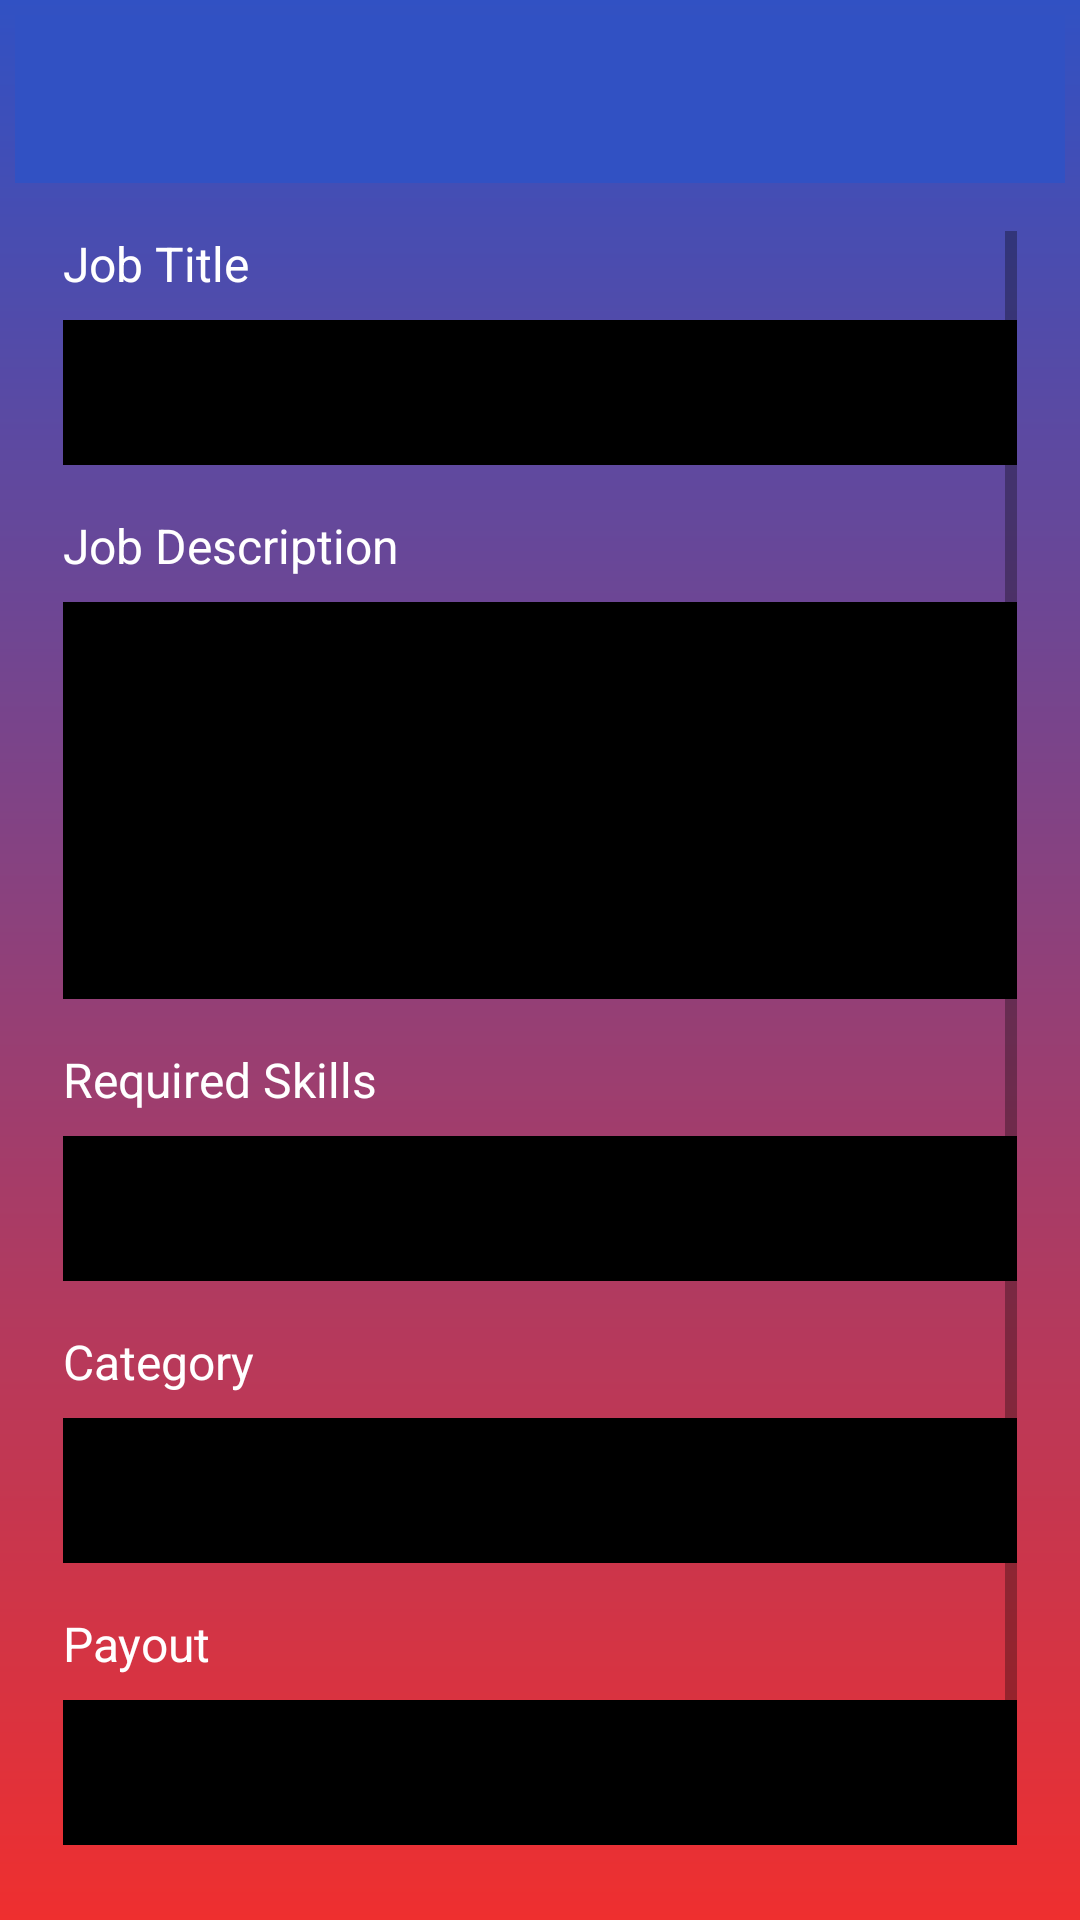

This screen was rendered from an Android layout file. Write that file and the resources it references.
<!-- AndroidManifest.xml: activity theme AppTheme.NoActionBar -->
<!-- res/layout/activity_job_posting.xml -->
<androidx.drawerlayout.widget.DrawerLayout xmlns:android="http://schemas.android.com/apk/res/android"
    xmlns:app="http://schemas.android.com/apk/res-auto"
    android:id="@+id/drawer_layout"
    android:layout_width="match_parent"
    android:layout_height="match_parent">

    
    <LinearLayout
        android:layout_width="match_parent"
        android:layout_height="match_parent"
        android:background="@drawable/gradient_background"
        android:orientation="vertical"
        android:padding="5dp">

        
        <androidx.appcompat.widget.Toolbar
            android:id="@+id/toolbar"
            android:layout_width="match_parent"
            android:layout_height="wrap_content"
            android:background="?attr/colorPrimary"
            android:popupTheme="@style/ThemeOverlay.AppCompat.Light"
            android:theme="@style/ThemeOverlay.AppCompat.Dark.ActionBar" />

        
        <ScrollView
            android:layout_width="match_parent"
            android:layout_height="match_parent"
            android:padding="16dp">

            <LinearLayout
                android:layout_width="match_parent"
                android:layout_height="wrap_content"
                android:orientation="vertical">

                
                <TextView
                    android:layout_width="wrap_content"
                    android:layout_height="wrap_content"
                    android:layout_marginBottom="8dp"
                    android:text="Job Title"
                    android:textColor="@android:color/white"
                    android:textSize="16sp" />

                <EditText
                    android:id="@+id/editTextJobTitle"
                    android:layout_width="match_parent"
                    android:layout_height="wrap_content"
                    android:layout_marginBottom="16dp"
                    android:background="@android:color/black"
                    android:padding="12dp"
                    android:textColor="@android:color/white" />

                
                <TextView
                    android:layout_width="wrap_content"
                    android:layout_height="wrap_content"
                    android:layout_marginBottom="8dp"
                    android:text="Job Description"
                    android:textColor="@android:color/white"
                    android:textSize="16sp" />

                <EditText
                    android:id="@+id/editTextJobDescription"
                    android:layout_width="match_parent"
                    android:layout_height="wrap_content"
                    android:layout_marginBottom="16dp"
                    android:background="@android:color/black"
                    android:gravity="top"
                    android:lines="5"
                    android:padding="12dp"
                    android:textColor="@android:color/white" />

                
                <TextView
                    android:layout_width="wrap_content"
                    android:layout_height="wrap_content"
                    android:layout_marginBottom="8dp"
                    android:text="Required Skills"
                    android:textColor="@android:color/white"
                    android:textSize="16sp" />

                <EditText
                    android:id="@+id/editTextSkills"
                    android:layout_width="match_parent"
                    android:layout_height="wrap_content"
                    android:layout_marginBottom="16dp"
                    android:background="@android:color/black"
                    android:padding="12dp"
                    android:textColor="@android:color/white" />

                
                <TextView
                    android:layout_width="wrap_content"
                    android:layout_height="wrap_content"
                    android:layout_marginBottom="8dp"
                    android:text="Category"
                    android:textColor="@android:color/white"
                    android:textSize="16sp" />

                <EditText
                    android:id="@+id/editTextCategory"
                    android:layout_width="match_parent"
                    android:layout_height="wrap_content"
                    android:layout_marginBottom="16dp"
                    android:background="@android:color/black"
                    android:padding="12dp"
                    android:textColor="@android:color/white" />

                
                <TextView
                    android:layout_width="wrap_content"
                    android:layout_height="wrap_content"
                    android:layout_marginBottom="8dp"
                    android:text="Payout"
                    android:textColor="@android:color/white"
                    android:textSize="16sp" />

                <EditText
                    android:id="@+id/editTextPayout"
                    android:layout_width="match_parent"
                    android:layout_height="wrap_content"
                    android:layout_marginBottom="16dp"
                    android:background="@android:color/black"
                    android:inputType="numberDecimal"
                    android:padding="12dp"
                    android:textColor="@android:color/white" />

                
                <Button
                    android:id="@+id/buttonSubmitJob"
                    android:layout_width="match_parent"
                    android:layout_height="wrap_content"
                    android:backgroundTint="@android:color/black"
                    android:padding="12dp"
                    android:text="Post Job"
                    android:textColor="@android:color/white" />
            </LinearLayout>
        </ScrollView>
    </LinearLayout>

    
    <com.google.android.material.navigation.NavigationView
        android:id="@+id/navigation_view"
        android:layout_width="wrap_content"
        android:layout_height="match_parent"
        android:layout_gravity="start"
        android:background="@android:color/white"
        app:headerLayout="@layout/nav_header"
        app:menu="@menu/drawer_menu" />
</androidx.drawerlayout.widget.DrawerLayout>
<!-- res/layout/nav_header.xml (included above) -->
<LinearLayout xmlns:android="http://schemas.android.com/apk/res/android"
    android:layout_width="match_parent"
    android:layout_height="wrap_content"
    android:orientation="vertical"
    android:padding="16dp"
    android:background="?attr/colorPrimary">

    <TextView
        android:id="@+id/headerTitle"
        android:layout_width="wrap_content"
        android:layout_height="wrap_content"
        android:text="Welcome!"
        android:textColor="@android:color/white"
        android:textSize="18sp"
        android:textStyle="bold" />
</LinearLayout>
<!-- resources referenced by this layout -->
<resources>
  <!-- drawable gradient_background (drawable) -->
  <?xml version="1.0" encoding="utf-8"?>
  <shape xmlns:android="http://schemas.android.com/apk/res/android">
      <gradient
          android:angle="10"
          android:startColor="#3151c3"
      android:endColor="#EF2F2F"
      android:type="linear" />
  </shape>
  <style name="AppTheme.NoActionBar" parent="Theme.AppCompat.Light.NoActionBar">
          <item name="windowActionBar">false</item>
          <item name="windowNoTitle">true</item>
          <item name="colorPrimary">#3151c3</item>
          <item name="colorPrimaryDark">#3151c3</item>
          <item name="colorAccent">#3151c3</item>
          <item name="buttonStyle">@style/BlackButtonStyle</item> 
      </style>
  <style name="BlackButtonStyle" parent="Widget.AppCompat.Button">
          <item name="android:background">@color/black</item> 
          <item name="android:textColor">#FFFFFF</item> 
      </style>
  <color name="black">#FF000000</color>
</resources>
